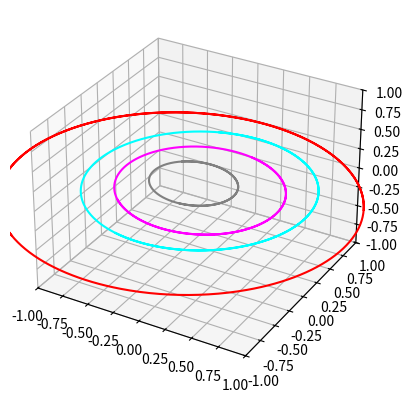

This chart was generated by the following Python code:
import numpy as np
import matplotlib.pyplot as plt
import math
fig = plt.figure()
ax = plt.axes(projection='3d')

# Orbit function, with inputs:
# a = semi-major axis
# e = eccentricity
# Ω = longitude of ascending node
# i = inclination (to ecliptic)
# ω = argument of perihelion
# k = colour on graph
def orb(a,e,Ω,i,ω,k):
    # Lists of coordinates, which will contain points along the orbit:
    x = []
    y = []
    z = []

    # b = semi-minor axis:
    b = a * math.sqrt(1 - e**2)

    # c = linear eccentricity (distance from centre to focus):
    c = e * a

    # Converting orbital elements to radians:
    Ω *= np.pi/180
    i *= np.pi/180
    ω *= np.pi/180

    # Matrix transformations defining orientation of  orbit (based on Ω, i, ω):
    ω_mat = np.matrix([[np.cos(ω), np.sin(ω), 0],[-np.sin(ω), np.cos(ω), 0],[0, 0, 1]])
    i_mat = np.matrix([[1, 0, 0],[0, np.cos(i), np.sin(i)],[0, np.sin(-i), np.cos(i)]])
    Ω_mat = np.matrix([[np.cos(Ω), np.sin(Ω), 0],[-np.sin(Ω), np.cos(Ω), 0],[0, 0, 1]])
    
    # Calculating points along  orbit:
    for i in np.linspace(0,10,1000):
        # Vector representing points on sized orbit (based on a, b, c):
        orb_vec = np.matrix([[a * np.cos(i) - c],[b * np.sin(i) - c],[0]])

        # Vector representing points on transformed (oriented) orbit:
        trans_orb_vec = Ω_mat * i_mat * ω_mat * orb_vec

        # Appending elements of trans_orb_vec to respective coordinate lists:
        x.append(trans_orb_vec[0,0])
        y.append(trans_orb_vec[1,0])
        z.append(trans_orb_vec[2,0])
    
    ax.plot3D(x, y, z, color = k)

# Mercury:
orb(0.387, 0.206, 48.331, 7.005, 29.124, 'gray')

# Venus:
orb(0.723, 0.007, 76.680, 3.395, 54.884, 'magenta')

# Earth:
orb(1.000, 0.017, -11.261, 0.000, 114.208, 'cyan')

# Mars:
orb(1.524, 0.093, 49.558, 1.850, 286.502, 'red')

# Jupiter:
orb(5.204, 0.048, 100.464, 1.303, 273.867, 'black')

# Saturn:
orb(9.5826, 0.056, 113.665, 2.485, 339.392, 'yellow')

# Uranus:
orb(19.218, 0.047, 74.006, 0.773, 99.999, 'green')

# Neptune:
orb(30.11, 0.009, 131.784, 1.768, 276.336, 'blue')

# Scale of graph (± axis limits):
s = 1

plt.xlim(-s,s)
plt.ylim(-s,s)
ax.set_zlim(-s,s)
plt.show()